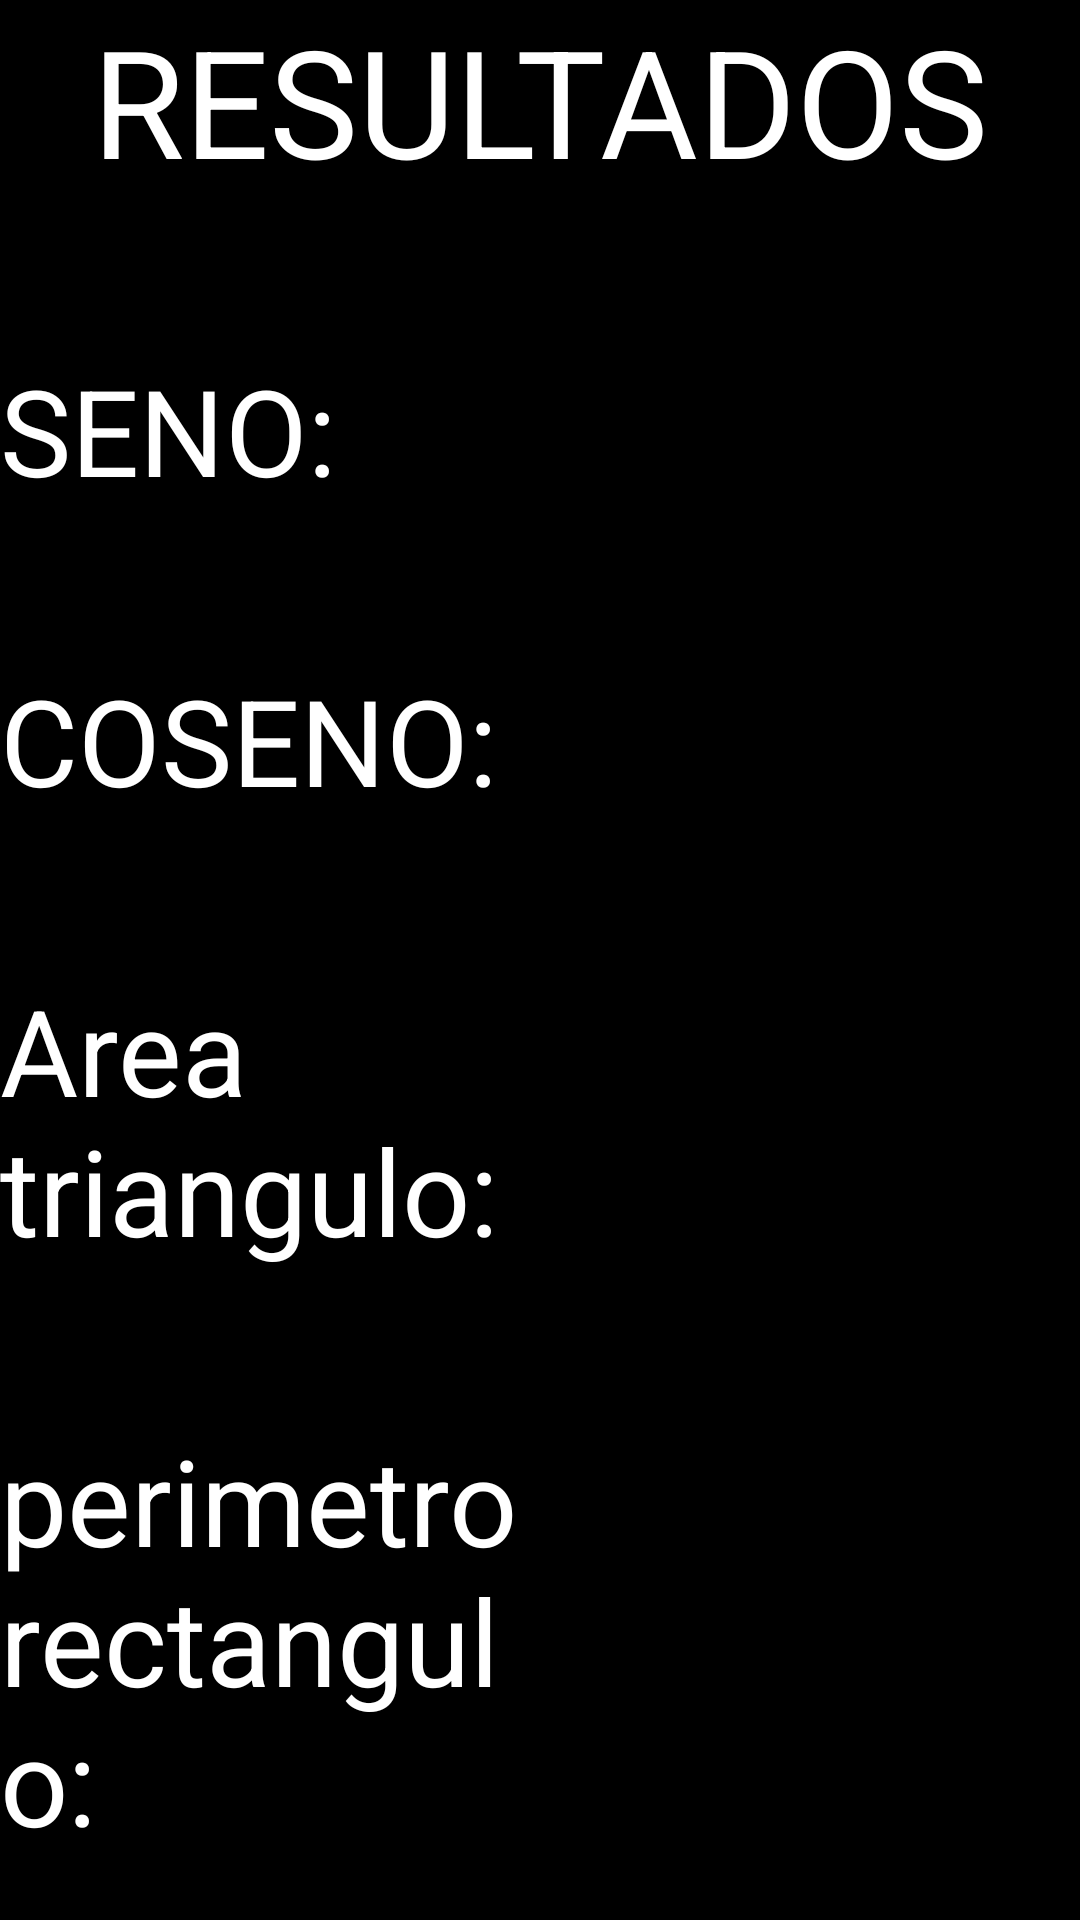

Android layout source for this screen:
<!-- AndroidManifest.xml: application theme Theme.Calcular -->
<!-- res/layout/activity_resultados.xml -->
<?xml version="1.0" encoding="utf-8"?>
<LinearLayout xmlns:android="http://schemas.android.com/apk/res/android"
    xmlns:app="http://schemas.android.com/apk/res-auto"
    xmlns:tools="http://schemas.android.com/tools"
    android:layout_width="match_parent"
    android:layout_height="match_parent"
    android:orientation="vertical"
    android:background="@color/black"
    tools:context=".Resultados">

    <TextView
        android:layout_width="match_parent"
        android:layout_height="wrap_content"
        android:text="@string/resultado"
        android:textSize="50sp"
        android:textAlignment="center"
        android:textColor="@color/white"
        >

    </TextView>

    <LinearLayout
        android:layout_width="match_parent"
        android:layout_height="wrap_content"
        android:orientation="horizontal"
        android:layout_marginTop="50sp"
        >
        <TextView
            android:id="@+id/Seno"
            android:layout_weight="1"
            android:layout_width="0dp"
            android:layout_height="wrap_content"
            android:text="@string/seno"
            android:textSize="40sp"
            android:textAlignment="textStart"
            android:textColor="@color/white"
            >

        </TextView>

        <TextView
            android:id="@+id/resultSeno"
            android:layout_weight="2"
            android:layout_width="0dp"
            android:layout_height="wrap_content"
            android:textSize="40sp"
            android:text= ""
            android:textAlignment="center"
            android:textColor="@color/white"
            >

        </TextView>

    </LinearLayout>

    <LinearLayout
        android:layout_width="match_parent"
        android:layout_height="wrap_content"
        android:orientation="horizontal"
        android:layout_marginTop="50sp"
        >
        <TextView
            android:id="@+id/Coseno"
            android:layout_weight="1"
            android:layout_width="0dp"
            android:layout_height="wrap_content"
            android:text="@string/coseno"
            android:textSize="40sp"
            android:textAlignment="textStart"
            android:textColor="@color/white"
            >

        </TextView>

        <TextView
            android:id="@+id/resultCoseno"
            android:layout_weight="1"
            android:layout_width="0dp"
            android:layout_height="wrap_content"
            android:textSize="40sp"
            android:textAlignment="center"
            android:textColor="@color/white"
            >

        </TextView>

    </LinearLayout>

    <LinearLayout
        android:layout_width="match_parent"
        android:layout_height="wrap_content"
        android:orientation="horizontal"
        android:layout_marginTop="50sp"
        >
        <TextView
            android:id="@+id/Area"
            android:layout_weight="1"
            android:layout_width="0dp"
            android:layout_height="wrap_content"
            android:text="@string/area"
            android:textSize="40sp"
            android:textAlignment="textStart"
            android:textColor="@color/white"
            >

        </TextView>

        <TextView
            android:id="@+id/resultArea"
            android:layout_width="0dp"
            android:layout_height="wrap_content"
            android:layout_weight="1"
            android:textAlignment="center"
            android:textColor="@color/white"
            android:textSize="40sp">

        </TextView>

    </LinearLayout>

    <LinearLayout
        android:layout_width="match_parent"
        android:layout_height="wrap_content"
        android:orientation="horizontal"
        android:layout_marginTop="50sp"
        >
        <TextView
            android:id="@+id/Perimetro"
            android:layout_weight="1"
            android:layout_width="0dp"
            android:layout_height="wrap_content"
            android:text="@string/perimetro"
            android:textSize="40sp"
            android:textAlignment="textStart"
            android:textColor="@color/white"
            >

        </TextView>

        <TextView
            android:id="@+id/resultPerimetro"
            android:layout_weight="1"
            android:layout_width="0dp"
            android:layout_height="wrap_content"
            android:textSize="40sp"
            android:textAlignment="center"
            android:textColor="@color/white"
            >

        </TextView>

    </LinearLayout>



</LinearLayout>
<!-- resources referenced by this layout -->
<resources>
  <string name="area">Area triangulo:</string>
  <string name="coseno">COSENO:</string>
  <string name="perimetro">perimetro rectangulo:</string>
  <string name="resultado">RESULTADOS</string>
  <string name="seno">SENO:</string>
  <style name="Theme.Calcular" parent="Base.Theme.Calcular" />
  <style name="Base.Theme.Calcular" parent="Theme.Material3.DayNight.NoActionBar">
          
          
      </style>
  <!-- not gathered from this repository: default colours our renderer supplied (Android Studio template values) -->
  <color name="black">#FF000000</color>
  <color name="white">#FFFFFFFF</color>
</resources>
